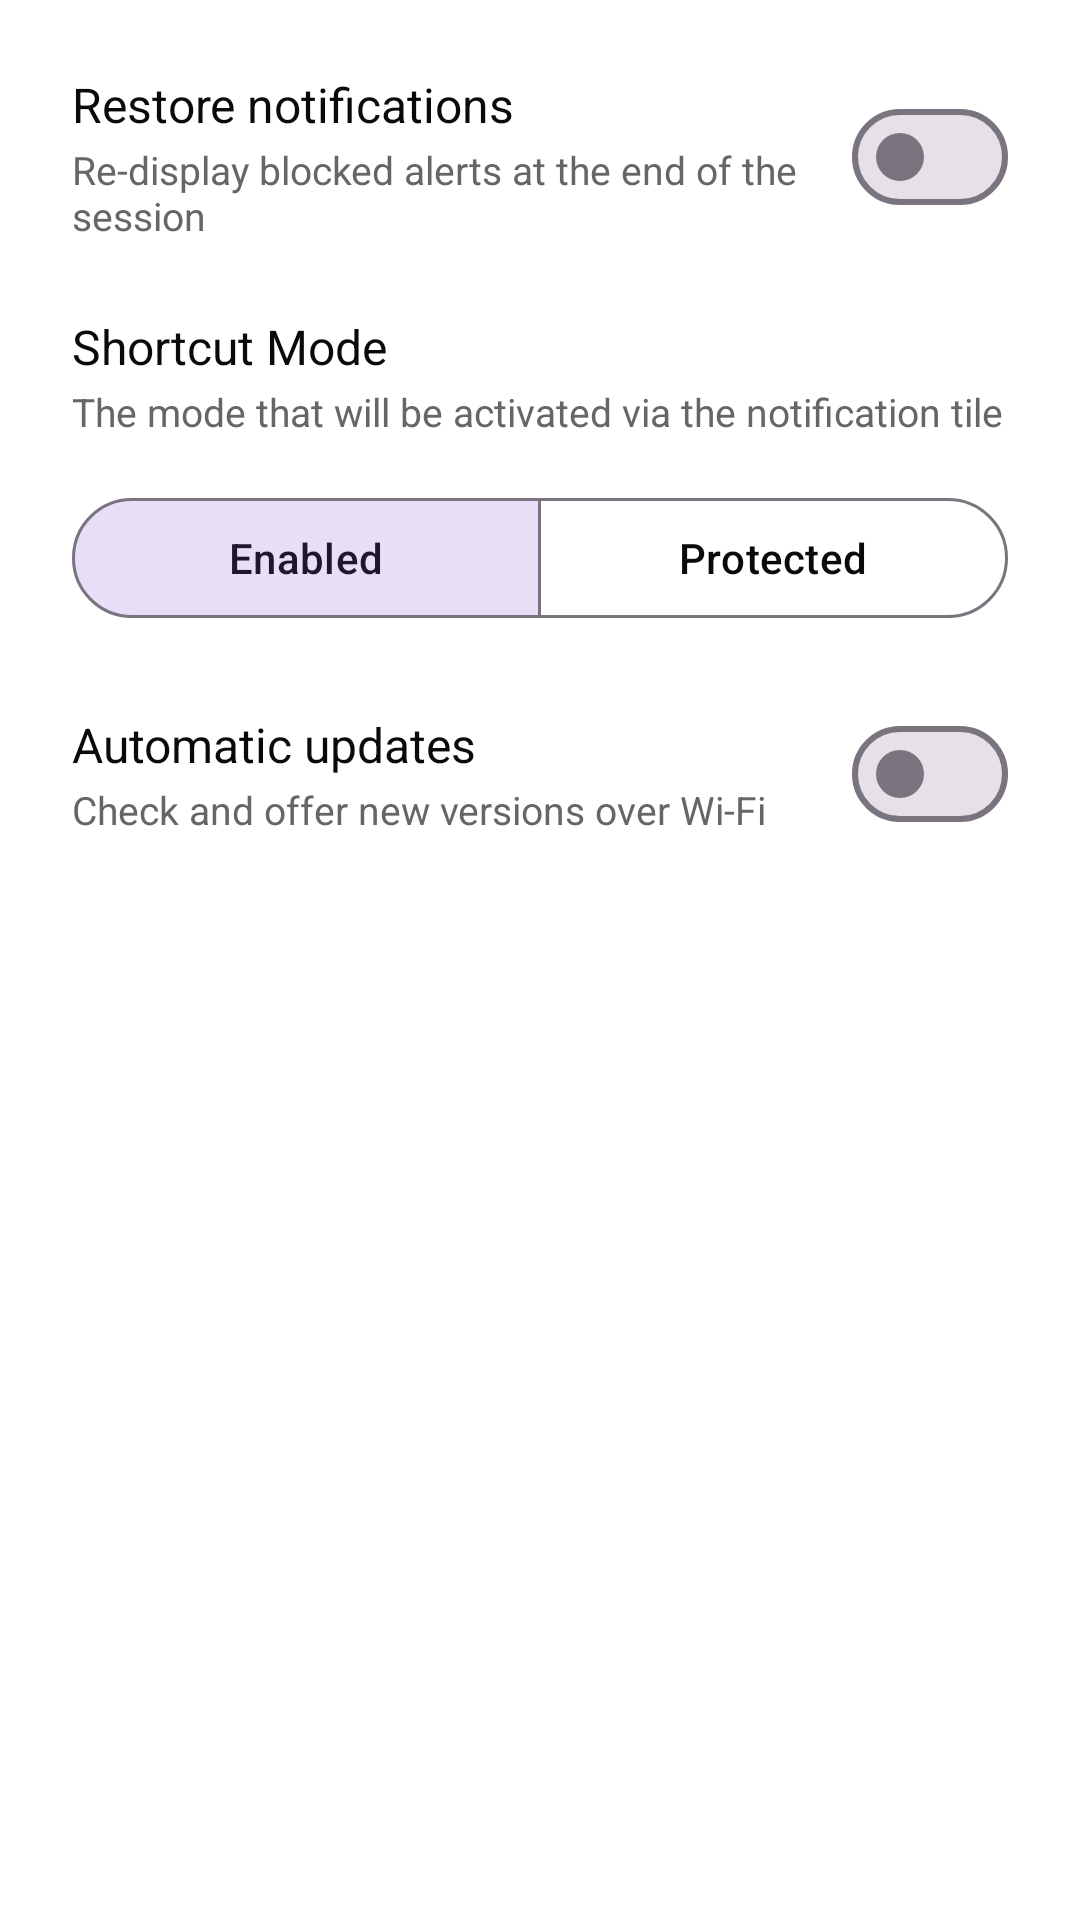

The Android layout XML behind this screen, and the referenced resources:
<!-- AndroidManifest.xml: application theme Theme.FomoKiller -->
<!-- res/layout/content_settings.xml -->
<?xml version="1.0" encoding="utf-8"?>
<LinearLayout xmlns:android="http://schemas.android.com/apk/res/android"
    xmlns:app="http://schemas.android.com/apk/res-auto"
    android:layout_width="match_parent"
    android:layout_height="wrap_content"
    android:orientation="vertical"
    android:padding="24dp">

    <LinearLayout
        android:layout_width="match_parent"
        android:layout_height="wrap_content"
        android:gravity="center_vertical"
        android:orientation="horizontal">

        <LinearLayout
            android:layout_width="0dp"
            android:layout_height="wrap_content"
            android:layout_weight="1"
            android:orientation="vertical">

            <TextView
                android:layout_width="wrap_content"
                android:layout_height="wrap_content"
                android:text="@string/settings_restore_title"
                android:textColor="?attr/colorOnSurface"
                android:textSize="16sp" />

            <TextView
                android:layout_width="wrap_content"
                android:layout_height="wrap_content"
                android:layout_marginTop="2dp"
                android:text="@string/settings_restore_desc"
                android:textColor="?attr/colorOnSurfaceVariant"
                android:textSize="13sp" />
        </LinearLayout>

        <com.google.android.material.materialswitch.MaterialSwitch
            android:id="@+id/switchRedisplay"
            android:layout_width="wrap_content"
            android:layout_height="wrap_content" />
    </LinearLayout>

    <LinearLayout
        android:layout_width="match_parent"
        android:layout_height="wrap_content"
        android:layout_marginTop="24dp"
        android:orientation="vertical">

        <TextView
            android:layout_width="wrap_content"
            android:layout_height="wrap_content"
            android:text="@string/settings_tile_mode_title"
            android:textColor="?attr/colorOnSurface"
            android:textSize="16sp" />

        <TextView
            android:layout_width="wrap_content"
            android:layout_height="wrap_content"
            android:layout_marginTop="2dp"
            android:text="@string/settings_tile_mode_desc"
            android:textColor="?attr/colorOnSurfaceVariant"
            android:textSize="13sp" />

        <com.google.android.material.button.MaterialButtonToggleGroup
            android:id="@+id/toggleGroupTileMode"
            android:layout_width="match_parent"
            android:layout_height="wrap_content"
            android:layout_marginTop="16dp"
            app:checkedButton="@+id/btnTileKillAll"
            app:selectionRequired="true"
            app:singleSelection="true">

            <com.google.android.material.button.MaterialButton
                android:id="@+id/btnTileKillAll"
                style="@style/Widget.Material3.Button.OutlinedButton"
                android:layout_width="0dp"
                android:layout_height="wrap_content"
                android:layout_weight="1"
                android:text="@string/mode_kill_all" />

            <com.google.android.material.button.MaterialButton
                android:id="@+id/btnTileVipOnly"
                style="@style/Widget.Material3.Button.OutlinedButton"
                android:layout_width="0dp"
                android:layout_height="wrap_content"
                android:layout_weight="1"
                android:text="@string/mode_vip_only" />

        </com.google.android.material.button.MaterialButtonToggleGroup>
    </LinearLayout>

    <LinearLayout
        android:layout_width="match_parent"
        android:layout_height="wrap_content"
        android:layout_marginTop="24dp"
        android:gravity="center_vertical"
        android:orientation="horizontal">

        <LinearLayout
            android:layout_width="0dp"
            android:layout_height="wrap_content"
            android:layout_weight="1"
            android:orientation="vertical">

            <TextView
                android:layout_width="wrap_content"
                android:layout_height="wrap_content"
                android:text="@string/settings_auto_update_title"
                android:textColor="?attr/colorOnSurface"
                android:textSize="16sp" />

            <TextView
                android:layout_width="wrap_content"
                android:layout_height="wrap_content"
                android:layout_marginTop="2dp"
                android:text="@string/settings_auto_update_desc"
                android:textColor="?attr/colorOnSurfaceVariant"
                android:textSize="13sp" />
        </LinearLayout>

        <com.google.android.material.materialswitch.MaterialSwitch
            android:id="@+id/switchAutoUpdate"
            android:layout_width="wrap_content"
            android:layout_height="wrap_content" />
    </LinearLayout>

    
    <LinearLayout
        android:id="@+id/messageTile"
        android:layout_width="match_parent"
        android:layout_height="wrap_content"
        android:layout_marginTop="24dp"
        android:background="@drawable/bg_message_tile"
        android:clickable="true"
        android:focusable="true"
        android:gravity="center_vertical"
        android:orientation="horizontal"
        android:paddingHorizontal="24dp"
        android:paddingVertical="18dp"
        android:visibility="gone">

        <LinearLayout
            android:layout_width="0dp"
            android:layout_height="wrap_content"
            android:layout_weight="1"
            android:orientation="vertical">

            <TextView
                android:id="@+id/messageTileTitle"
                android:layout_width="wrap_content"
                android:layout_height="wrap_content"
                android:textColor="?attr/colorOnSurface"
                android:textSize="15sp"
                android:textStyle="bold" />

            <TextView
                android:id="@+id/messageTileDesc"
                android:layout_width="wrap_content"
                android:layout_height="wrap_content"
                android:layout_marginTop="3dp"
                android:textColor="?attr/colorOnSurfaceVariant"
                android:textSize="13sp" />
        </LinearLayout>

        <ImageView
            android:layout_width="20dp"
            android:layout_height="20dp"
            android:layout_marginStart="12dp"
            android:src="@drawable/ic_chevron_right"
            app:tint="?attr/colorOnSurface" />
    </LinearLayout>

    <TextView
        android:id="@+id/textAbout"
        android:layout_width="match_parent"
        android:layout_height="wrap_content"
        android:layout_marginTop="32dp"
        android:textAlignment="center"
        android:textColor="?attr/colorOnSurfaceVariant"
        android:textSize="12sp" />

</LinearLayout>
<!-- resources referenced by this layout -->
<resources>
  <!-- drawable bg_message_tile (drawable) -->
  <?xml version="1.0" encoding="utf-8"?>
  <shape xmlns:android="http://schemas.android.com/apk/res/android"
      android:shape="rectangle">
      <corners android:radius="39dp" />
      <solid android:color="@color/message_tile_bg" />
      <stroke
          android:width="1.2dp"
          android:color="@color/modal_stroke" />
  </shape>
  <!-- drawable ic_chevron_right (drawable) -->
  <vector xmlns:android="http://schemas.android.com/apk/res/android"
      android:width="24dp"
      android:height="24dp"
      android:viewportWidth="24"
      android:viewportHeight="24">
    <path
        android:fillColor="?attr/colorOnSurface"
        android:pathData="M8.59,16.59L13.17,12L8.59,7.41L10,6l6,6l-6,6L8.59,16.59z"/>
  </vector>
  <string name="mode_kill_all">Enabled</string>
  <string name="mode_vip_only">Protected</string>
  <string name="settings_auto_update_desc">Check and offer new versions over Wi-Fi</string>
  <string name="settings_auto_update_title">Automatic updates</string>
  <string name="settings_restore_desc">Re-display blocked alerts at the end of the session</string>
  <string name="settings_restore_title">Restore notifications</string>
  <string name="settings_tile_mode_desc">The mode that will be activated via the notification tile</string>
  <string name="settings_tile_mode_title">Shortcut Mode</string>
  <style name="Theme.FomoKiller" parent="Theme.Material3.Light.NoActionBar">
          <item name="colorPrimary">@color/md_theme_primary</item>
          <item name="colorOnPrimary">@color/md_theme_on_primary</item>
          <item name="colorSurface">@color/surface_light</item>
          <item name="colorOnSurface">@color/on_surface_light</item>
          <item name="colorOnSurfaceVariant">@color/on_surface_variant_light</item>
          <item name="android:windowBackground">@color/surface_light</item>
          <item name="android:statusBarColor">@color/surface_light</item>
          <item name="android:navigationBarColor">@color/surface_light</item>
          <item name="android:windowLightStatusBar">true</item>
          <item name="android:windowLightNavigationBar">true</item>
          <item name="bottomSheetDialogTheme">@style/CustomBottomSheetDialogTheme</item>
      </style>
  <color name="message_tile_bg">#F7F7F7</color>
  <color name="modal_stroke">#E5E5E5</color>
  <color name="md_theme_primary">#0A0A0A</color>
  <color name="md_theme_on_primary">#F5F5F5</color>
  <color name="surface_light">#FFFFFF</color>
  <color name="on_surface_light">#0A0A0A</color>
  <color name="on_surface_variant_light">#666666</color>
  <style name="CustomBottomSheetDialogTheme" parent="Theme.Design.Light.BottomSheetDialog">
          <item name="bottomSheetStyle">@style/CustomBottomSheetStyle</item>
      </style>
  <style name="CustomBottomSheetStyle" parent="Widget.Design.BottomSheet.Modal">
          <item name="android:background">@android:color/transparent</item>
      </style>
</resources>
